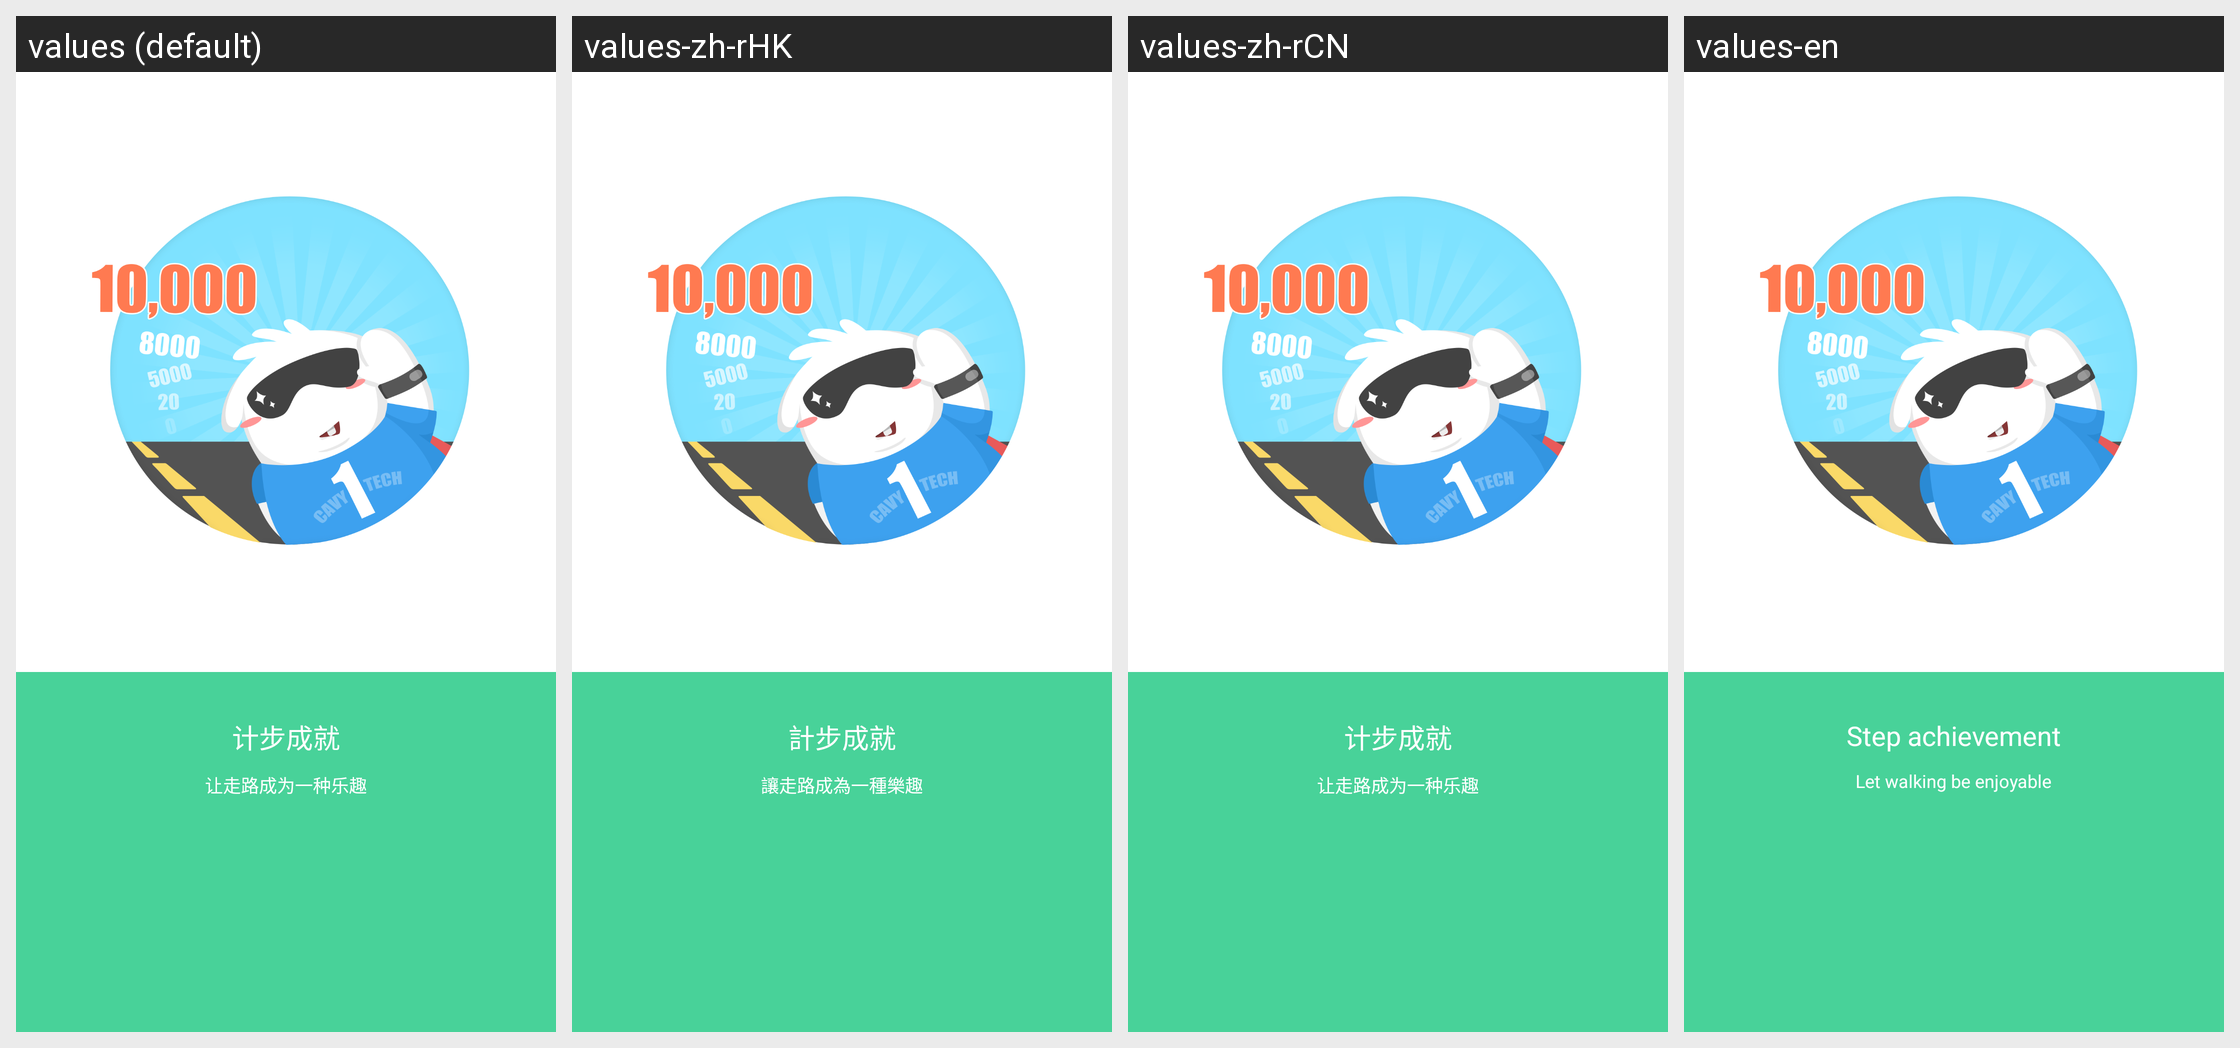

This grid shows one Android layout under several languages. Give, for every string resource on the screen, its name, the default text and each shown locale's text.
Android screen res/layout/activity_three.xml rendered under 4 locales, left to right: values (default), values-zh-rHK, values-zh-rCN, values-en. Device: Nexus 5 (rendered at 1080×1920; each locale shown at half size, 540×960, under a caption strip naming it); theme ActionBarTheme.
Other locales in the repository, not shown: values-zh-rTW.
Strings drawn on this screen, with the default value and each locale's value (text and hints the layout hard-codes, and strings that could not be matched under every locale, appear in the picture but are not listed):

step_pk
  values: 计步成就
  values-zh-rHK: 計步成就
  values-zh-rCN: 计步成就
  values-en: Step achievement

step_achieve
  values: 让走路成为一种乐趣
  values-zh-rHK: 讓走路成為一種樂趣
  values-zh-rCN: 让走路成为一种乐趣
  values-en: Let walking be enjoyable
